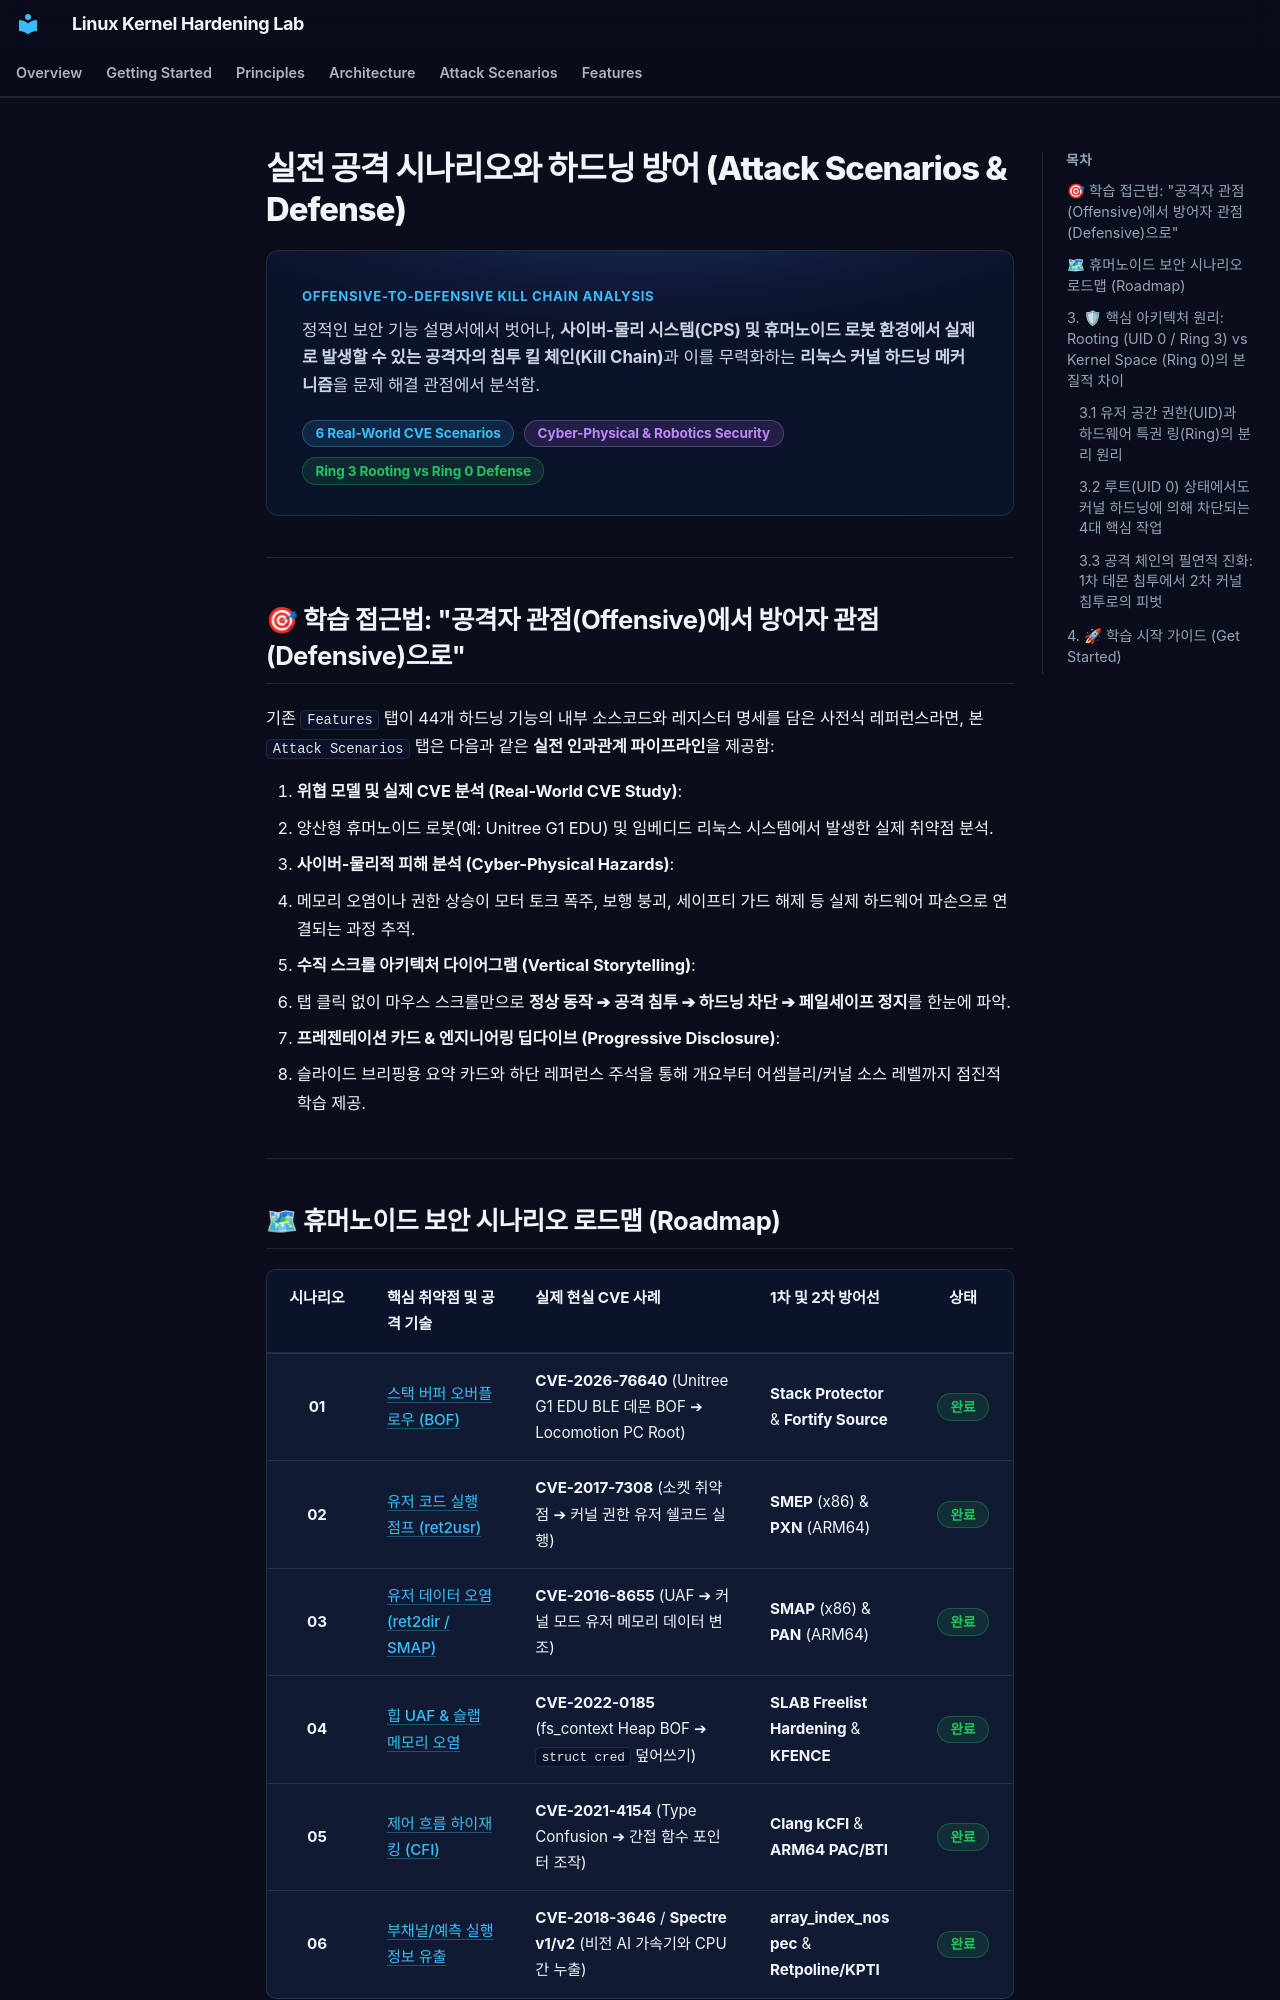

repository: auking45/linux-kernel-hardening-lab · page: ko/scenarios/index.html · generator: mkdocs

# 실전 공격 시나리오와 하드닝 방어 (Attack Scenarios & Defense)

<div class="section-hero">
  <div class="section-hero__eyebrow">Offensive-to-Defensive Kill Chain Analysis</div>
  <p class="section-hero__desc">
    정적인 보안 기능 설명서에서 벗어나, <strong>사이버-물리 시스템(CPS) 및 휴머노이드 로봇 환경에서 실제로 발생할 수 있는 공격자의 침투 킬 체인(Kill Chain)</strong>과 이를 무력화하는 <strong>리눅스 커널 하드닝 메커니즘</strong>을 문제 해결 관점에서 분석함.
  </p>
  <div class="section-hero__pills">
    <span class="sl-badge sl-badge--blue">6 Real-World CVE Scenarios</span>
    <span class="sl-badge sl-badge--purple">Cyber-Physical &amp; Robotics Security</span>
    <span class="sl-badge sl-badge--green">Ring 3 Rooting vs Ring 0 Defense</span>
  </div>
</div>

---

## 🎯 학습 접근법: "공격자 관점(Offensive)에서 방어자 관점(Defensive)으로"

기존 `Features` 탭이 44개 하드닝 기능의 내부 소스코드와 레지스터 명세를 담은 사전식 레퍼런스라면, 본 `Attack Scenarios` 탭은 다음과 같은 **실전 인과관계 파이프라인**을 제공함:

1. **위협 모델 및 실제 CVE 분석 (Real-World CVE Study)**:
   - 양산형 휴머노이드 로봇(예: Unitree G1 EDU) 및 임베디드 리눅스 시스템에서 발생한 실제 취약점 분석.
2. **사이버-물리적 피해 분석 (Cyber-Physical Hazards)**:
   - 메모리 오염이나 권한 상승이 모터 토크 폭주, 보행 붕괴, 세이프티 가드 해제 등 실제 하드웨어 파손으로 연결되는 과정 추적.
3. **수직 스크롤 아키텍처 다이어그램 (Vertical Storytelling)**:
   - 탭 클릭 없이 마우스 스크롤만으로 **정상 동작 ➔ 공격 침투 ➔ 하드닝 차단 ➔ 페일세이프 정지**를 한눈에 파악.
4. **프레젠테이션 카드 & 엔지니어링 딥다이브 (Progressive Disclosure)**:
   - 슬라이드 브리핑용 요약 카드와 하단 레퍼런스 주석을 통해 개요부터 어셈블리/커널 소스 레벨까지 점진적 학습 제공.

---
